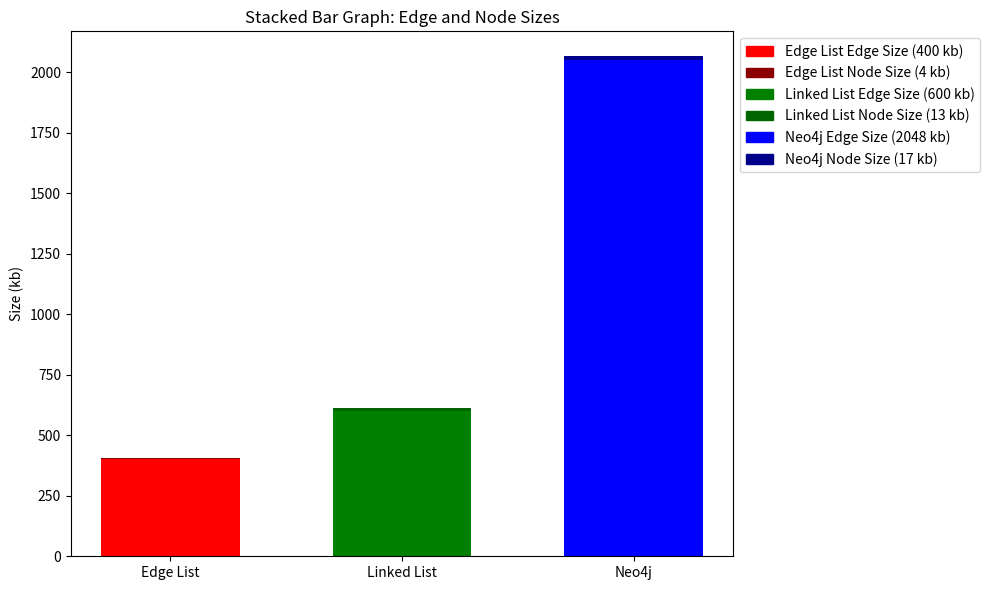

Reproduce this figure in Python.
import matplotlib.pyplot as plt
import matplotlib.patches as mpatches

# --- Define the data ---
# X-axis labels
x_labels = ["Edge List", "Linked List", "Neo4j"]
x_positions = range(len(x_labels))

# Data for the bars (edge sizes are the bottom values, node sizes are the top values)
edge_sizes = [400, 600, 2048]   # Edge List, Linked List, Neo4j respectively
node_sizes = [4, 13, 17]        # Node sizes in kb

# Define colors for the stacks
colors_edge = ["red", "green", "blue"]       # Colors for edge sizes
colors_node = ["darkred", "darkgreen", "darkblue"]  # Colors for node sizes

# --- Plotting ---
plt.figure(figsize=(10, 6))

# Plot the bottom bars (edge sizes)
bars_edge = plt.bar(x_positions, edge_sizes, color=colors_edge, width=0.6, label="Edge Sizes")

# Plot the top bars (node sizes) stacked on top of the edge size bars
bars_node = plt.bar(x_positions, node_sizes, bottom=edge_sizes, color=colors_node, width=0.6, label="Node Sizes")

# Set the x-axis tick labels
plt.xticks(x_positions, x_labels)

# Set labels and title
plt.ylabel("Size (kb)")
plt.title("Stacked Bar Graph: Edge and Node Sizes")

# Create a custom legend (combining both edge and node sizes)
legend_elements = [
    mpatches.Patch(color=colors_edge[0], label="Edge List Edge Size (400 kb)"),
    mpatches.Patch(color=colors_node[0], label="Edge List Node Size (4 kb)"),
    mpatches.Patch(color=colors_edge[1], label="Linked List Edge Size (600 kb)"),
    mpatches.Patch(color=colors_node[1], label="Linked List Node Size (13 kb)"),
    mpatches.Patch(color=colors_edge[2], label="Neo4j Edge Size (2048 kb)"),
    mpatches.Patch(color=colors_node[2], label="Neo4j Node Size (17 kb)")
]
plt.legend(handles=legend_elements, loc='upper left', bbox_to_anchor=(1, 1))

plt.tight_layout()  # Adjust layout to ensure everything fits well

# Display the plot
plt.show()
